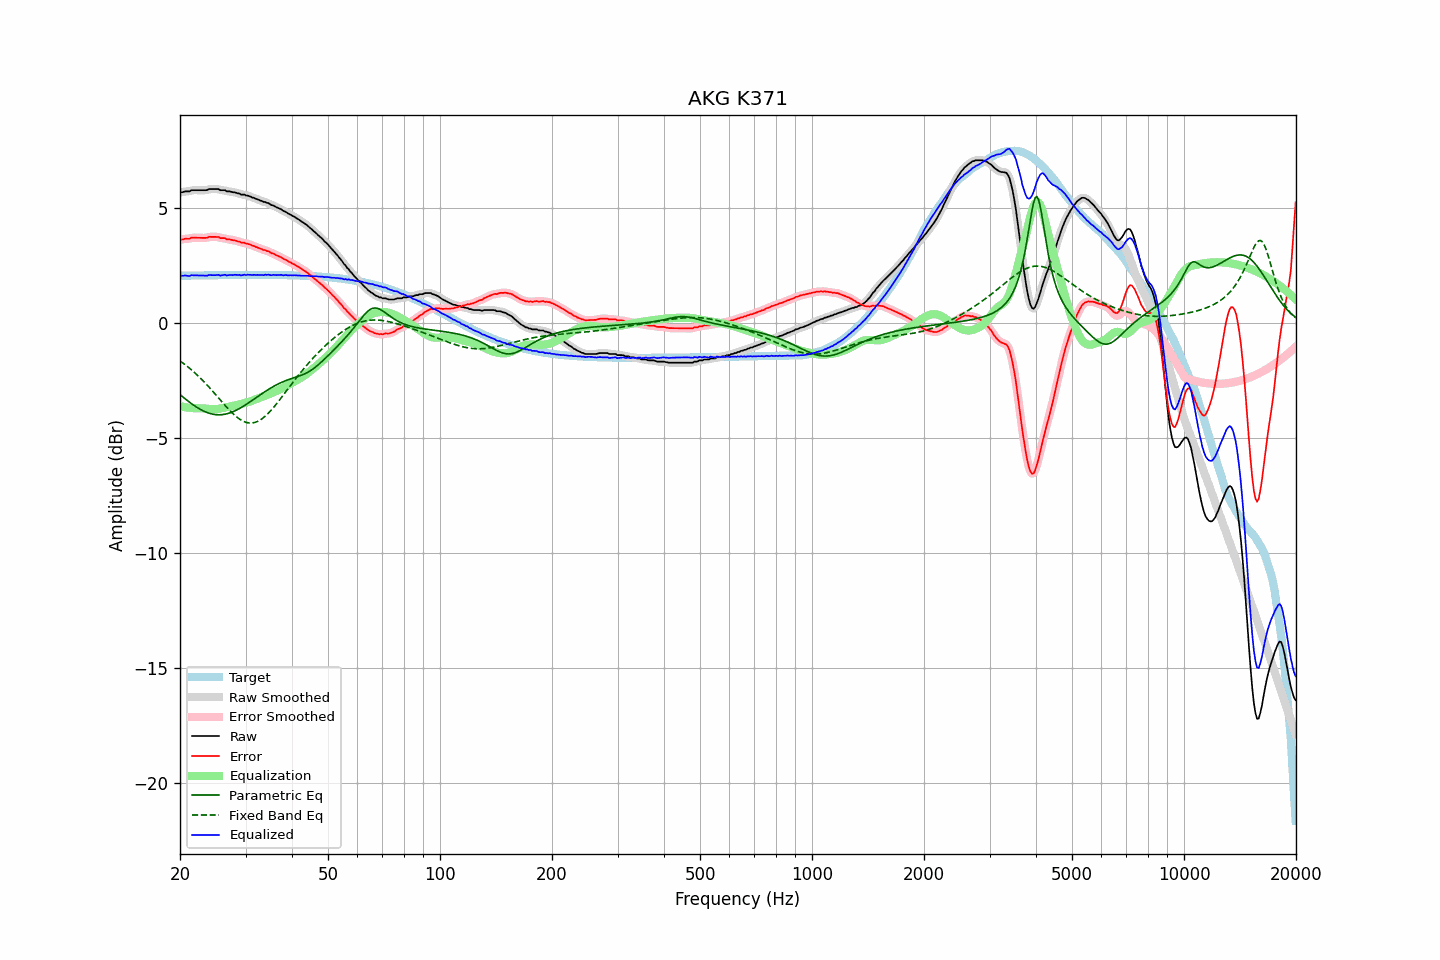

Values plotted in this chart, from the file beside it:
frequency, raw, error, smoothed, error_smoothed, equalization, parametric_eq, fixed_band_eq, equalized_raw, equalized_smoothed, target
20.00, 5.68, 3.62, 5.67, 3.61, -3.61, -3.11, -1.65, 2.06, 2.06, 2.06
20.20, 5.69, 3.63, 5.69, 3.63, -3.63, -3.17, -1.70, 2.06, 2.06, 2.06
20.40, 5.70, 3.64, 5.70, 3.65, -3.64, -3.23, -1.75, 2.05, 2.06, 2.06
20.61, 5.72, 3.66, 5.72, 3.66, -3.66, -3.28, -1.80, 2.07, 2.06, 2.06
20.81, 5.73, 3.66, 5.72, 3.66, -3.67, -3.34, -1.86, 2.06, 2.05, 2.06
21.02, 5.73, 3.66, 5.73, 3.67, -3.68, -3.39, -1.91, 2.05, 2.05, 2.06
21.23, 5.73, 3.66, 5.74, 3.68, -3.69, -3.44, -1.97, 2.04, 2.06, 2.06
21.44, 5.78, 3.71, 5.76, 3.69, -3.69, -3.50, -2.03, 2.08, 2.07, 2.06
21.66, 5.78, 3.71, 5.77, 3.71, -3.70, -3.55, -2.09, 2.08, 2.07, 2.07
21.87, 5.78, 3.71, 5.78, 3.71, -3.70, -3.59, -2.15, 2.07, 2.08, 2.07
22.09, 5.78, 3.71, 5.78, 3.71, -3.71, -3.64, -2.21, 2.07, 2.07, 2.07
22.31, 5.78, 3.71, 5.78, 3.71, -3.71, -3.68, -2.28, 2.07, 2.07, 2.07
22.54, 5.78, 3.71, 5.78, 3.71, -3.71, -3.73, -2.35, 2.07, 2.07, 2.07
22.76, 5.78, 3.70, 5.78, 3.70, -3.71, -3.77, -2.41, 2.07, 2.07, 2.07
22.99, 5.78, 3.70, 5.77, 3.70, -3.71, -3.80, -2.48, 2.07, 2.07, 2.07
23.22, 5.78, 3.70, 5.77, 3.70, -3.71, -3.84, -2.56, 2.06, 2.06, 2.07
23.45, 5.78, 3.70, 5.78, 3.71, -3.72, -3.87, -2.63, 2.06, 2.06, 2.07
23.69, 5.79, 3.71, 5.80, 3.72, -3.72, -3.89, -2.71, 2.06, 2.07, 2.07
23.92, 5.83, 3.75, 5.81, 3.74, -3.73, -3.92, -2.78, 2.09, 2.08, 2.08
24.16, 5.83, 3.75, 5.82, 3.75, -3.74, -3.94, -2.86, 2.09, 2.09, 2.08
24.40, 5.83, 3.75, 5.83, 3.75, -3.74, -3.96, -2.94, 2.08, 2.09, 2.08
24.65, 5.83, 3.75, 5.83, 3.75, -3.75, -3.97, -3.02, 2.08, 2.08, 2.08
24.89, 5.83, 3.75, 5.83, 3.75, -3.74, -3.98, -3.10, 2.08, 2.09, 2.08
25.14, 5.83, 3.74, 5.82, 3.74, -3.74, -3.99, -3.18, 2.09, 2.09, 2.08
25.39, 5.82, 3.74, 5.81, 3.73, -3.73, -3.99, -3.26, 2.10, 2.08, 2.08
25.65, 5.78, 3.69, 5.79, 3.71, -3.72, -3.99, -3.34, 2.06, 2.08, 2.08
25.91, 5.78, 3.69, 5.78, 3.70, -3.70, -3.98, -3.42, 2.07, 2.08, 2.08
26.16, 5.78, 3.69, 5.77, 3.68, -3.69, -3.97, -3.50, 2.09, 2.08, 2.08
26.43, 5.78, 3.69, 5.76, 3.67, -3.67, -3.96, -3.58, 2.10, 2.09, 2.08
26.69, 5.73, 3.64, 5.74, 3.66, -3.66, -3.95, -3.66, 2.07, 2.09, 2.09
26.96, 5.73, 3.64, 5.73, 3.64, -3.65, -3.93, -3.73, 2.08, 2.08, 2.09
27.23, 5.73, 3.64, 5.71, 3.63, -3.63, -3.91, -3.81, 2.09, 2.08, 2.09
27.50, 5.71, 3.62, 5.71, 3.62, -3.62, -3.88, -3.88, 2.09, 2.09, 2.09
27.77, 5.69, 3.60, 5.69, 3.61, -3.60, -3.85, -3.94, 2.08, 2.09, 2.09
28.05, 5.69, 3.60, 5.68, 3.59, -3.59, -3.82, -4.01, 2.10, 2.09, 2.09
28.33, 5.67, 3.58, 5.66, 3.58, -3.57, -3.79, -4.07, 2.10, 2.10, 2.09
28.62, 5.64, 3.55, 5.64, 3.55, -3.55, -3.75, -4.12, 2.08, 2.09, 2.09
28.90, 5.64, 3.54, 5.62, 3.53, -3.54, -3.71, -4.17, 2.10, 2.08, 2.09
29.19, 5.59, 3.49, 5.60, 3.51, -3.52, -3.67, -4.22, 2.07, 2.08, 2.09
29.48, 5.59, 3.49, 5.59, 3.49, -3.50, -3.63, -4.26, 2.09, 2.09, 2.09
29.78, 5.59, 3.49, 5.57, 3.48, -3.48, -3.59, -4.29, 2.10, 2.09, 2.09
30.08, 5.55, 3.45, 5.56, 3.47, -3.46, -3.55, -4.31, 2.08, 2.10, 2.09
30.38, 5.55, 3.45, 5.54, 3.45, -3.44, -3.50, -4.33, 2.10, 2.10, 2.09
30.68, 5.52, 3.42, 5.51, 3.42, -3.42, -3.45, -4.34, 2.10, 2.09, 2.09
30.99, 5.50, 3.40, 5.49, 3.40, -3.40, -3.41, -4.35, 2.10, 2.10, 2.09
31.30, 5.46, 3.36, 5.46, 3.37, -3.37, -3.36, -4.34, 2.08, 2.09, 2.09
31.61, 5.45, 3.35, 5.44, 3.34, -3.35, -3.31, -4.33, 2.10, 2.09, 2.09
31.93, 5.41, 3.31, 5.41, 3.32, -3.32, -3.26, -4.31, 2.09, 2.09, 2.09
32.24, 5.38, 3.29, 5.38, 3.29, -3.29, -3.21, -4.28, 2.10, 2.09, 2.09
32.57, 5.36, 3.26, 5.36, 3.26, -3.26, -3.16, -4.25, 2.09, 2.09, 2.09
32.89, 5.33, 3.23, 5.33, 3.23, -3.24, -3.12, -4.21, 2.09, 2.09, 2.09
33.22, 5.31, 3.21, 5.30, 3.21, -3.21, -3.07, -4.16, 2.09, 2.09, 2.09
33.55, 5.27, 3.17, 5.28, 3.18, -3.19, -3.02, -4.11, 2.08, 2.09, 2.09
33.89, 5.27, 3.17, 5.26, 3.16, -3.16, -2.98, -4.05, 2.10, 2.10, 2.09
34.23, 5.23, 3.13, 5.23, 3.14, -3.13, -2.93, -3.99, 2.09, 2.10, 2.09
34.57, 5.22, 3.12, 5.20, 3.11, -3.11, -2.89, -3.92, 2.11, 2.10, 2.09
34.92, 5.17, 3.07, 5.17, 3.08, -3.08, -2.84, -3.84, 2.09, 2.09, 2.09
35.27, 5.13, 3.04, 5.14, 3.05, -3.05, -2.80, -3.77, 2.08, 2.09, 2.09
35.62, 5.12, 3.03, 5.10, 3.01, -3.02, -2.76, -3.68, 2.10, 2.09, 2.09
35.97, 5.07, 2.99, 5.07, 2.98, -2.99, -2.72, -3.60, 2.09, 2.09, 2.09
... 635 more rows
